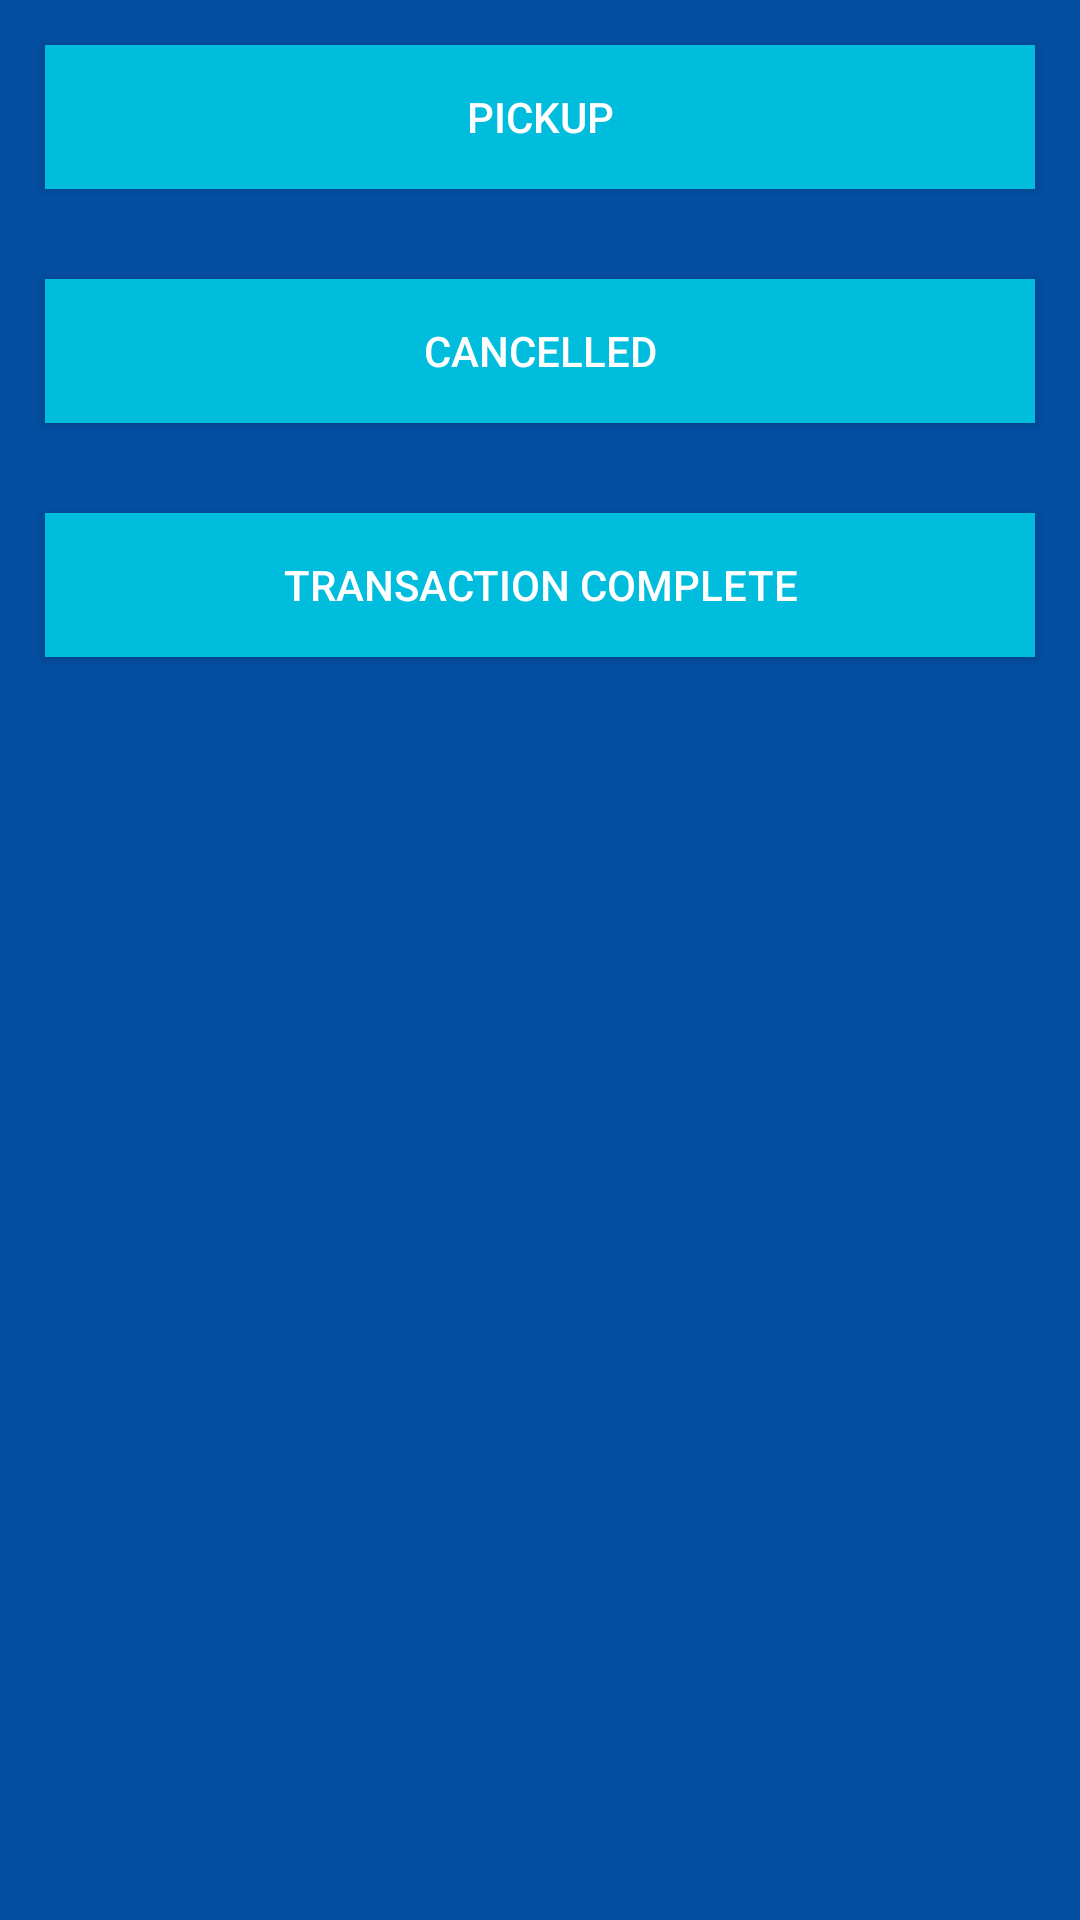

Write the Android layout XML for this screen, with the resource values it uses.
<!-- AndroidManifest.xml: application theme AppTheme -->
<!-- res/layout/action_dialog.xml -->
<?xml version="1.0" encoding="utf-8"?>
<android.support.constraint.ConstraintLayout xmlns:android="http://schemas.android.com/apk/res/android"
    android:layout_width="match_parent"
    android:layout_height="match_parent"
    android:background="@color/colorPrimary">

    <LinearLayout
        android:layout_width="match_parent"
        android:layout_height="wrap_content"
        android:orientation="vertical">

        <Button
            android:id="@+id/pickup"
            android:layout_width="match_parent"
            android:layout_height="wrap_content"
            android:text="Pickup"
            android:background="@color/blacktrans"
            android:layout_margin="15dp"
            android:textColor="#fff"/>

        <Button
            android:id="@+id/cancelled"
            android:layout_width="match_parent"
            android:layout_height="wrap_content"
            android:text="Cancelled"
            android:background="@color/blacktrans"
            android:layout_margin="15dp"
            android:textColor="#fff"/>

        <Button
            android:id="@+id/complete"
            android:layout_width="match_parent"
            android:layout_height="wrap_content"
            android:text="Transaction complete"
            android:background="@color/blacktrans"
            android:layout_margin="15dp"
            android:textColor="#fff"/>

    </LinearLayout>

</android.support.constraint.ConstraintLayout>
<!-- resources referenced by this layout -->
<resources>
  <color name="blacktrans">#00bddd</color>
  <color name="colorPrimary">#034ea1</color>
  <style name="AppTheme" parent="Theme.AppCompat.NoActionBar">
          
          <item name="colorPrimary">@color/colorPrimary</item>
          <item name="colorPrimaryDark">@color/colorPrimaryDark</item>
          <item name="colorAccent">@color/colorAccent</item>
      </style>
  <color name="colorPrimaryDark">#014ea0</color>
  <color name="colorAccent">#FF4081</color>
</resources>
